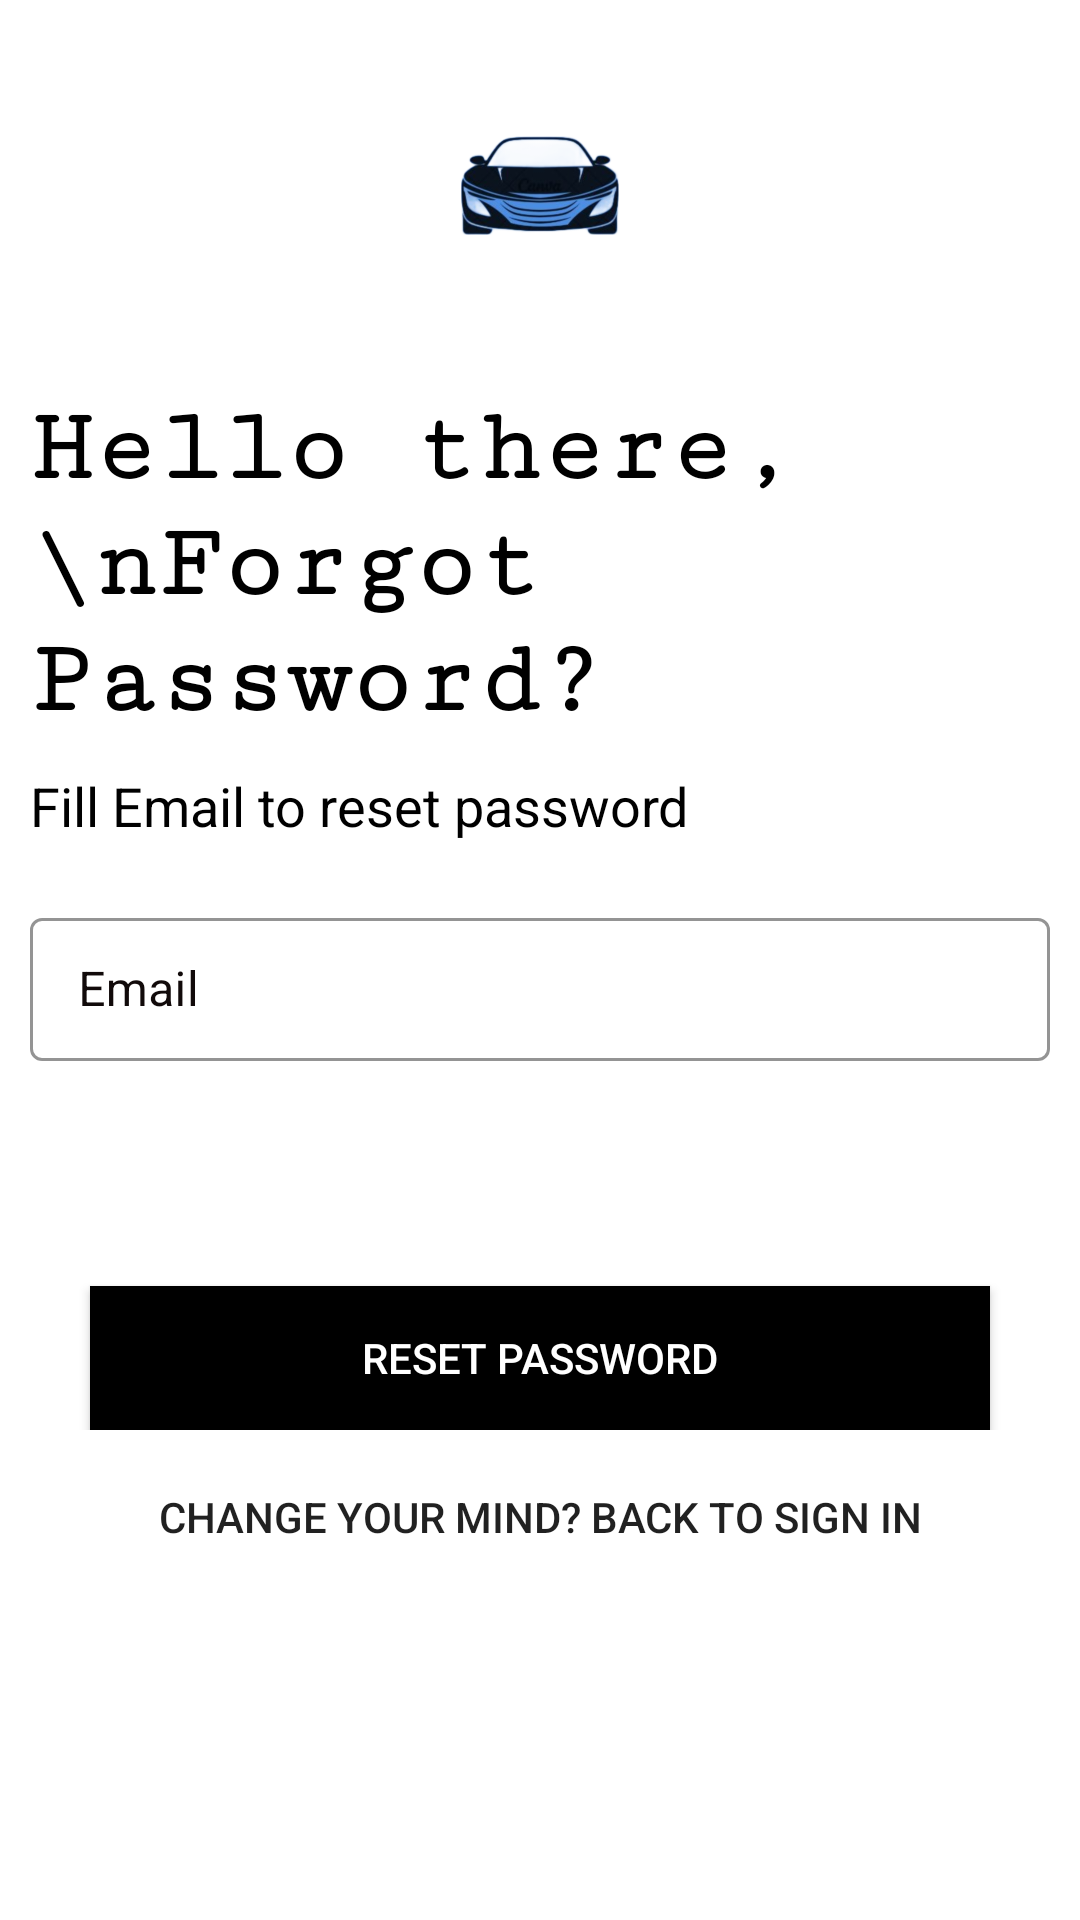

Layout XML and referenced resources for this Android screen:
<!-- AndroidManifest.xml: application theme Theme.CarReservationApplication.NoActionBar -->
<!-- res/layout/activity_forgot_password.xml -->
<?xml version="1.0" encoding="utf-8"?>
<LinearLayout xmlns:android="http://schemas.android.com/apk/res/android"
    xmlns:app="http://schemas.android.com/apk/res-auto"
    xmlns:tools="http://schemas.android.com/tools"
    android:layout_width="match_parent"
    android:layout_height="match_parent"
    android:background="@color/white"
    android:orientation="vertical"
    android:padding="10dp"
    tools:context=".ForgotPassword">

    <ImageView
        android:layout_width="150dp"
        android:layout_height="120dp"
        android:layout_gravity="center"
        android:contentDescription="appLogo"
        android:src="@drawable/car"
        android:transitionName="app_logo"
        tools:ignore="HardcodedText" />

    <TextView
        android:id="@+id/LoginText"
        android:layout_width="wrap_content"
        android:layout_height="wrap_content"
        android:layout_marginStart="0dp"
        android:text="Hello there,\nForgot Password? "
        android:textColor="@color/black"
        android:textSize="35sp"
        android:textStyle="bold"
        android:transitionName="app_text"
        app:fontFamily="serif-monospace"
        app:layout_constraintStart_toStartOf="parent"
        app:layout_constraintTop_toBottomOf="@id/topLogo" />

    <TextView
        android:id="@+id/textLogin"
        android:layout_width="wrap_content"
        android:layout_height="wrap_content"
        android:layout_marginTop="10dp"
        android:text="Fill Email to reset password"
        android:textColor="@color/black"
        android:textSize="18sp"
        android:transitionName="app_text"
        app:fontFamily="@font/amita" />

    <LinearLayout
        android:layout_width="match_parent"
        android:layout_height="wrap_content"
        android:layout_marginTop="20dp"
        android:orientation="vertical">

        <com.google.android.material.textfield.TextInputLayout
            android:id="@+id/textInputResetEmail"
            style="@style/TextInputLayoutStyle"
            android:layout_width="match_parent"
            android:layout_height="wrap_content"
            android:hint="Email"
            android:textColorHint="@color/test"
            android:transitionName="email_tran">

            <com.google.android.material.textfield.TextInputEditText
                android:layout_width="match_parent"
                android:layout_height="wrap_content"
                android:inputType="text"
                android:textColor="@color/test" />
        </com.google.android.material.textfield.TextInputLayout>
    </LinearLayout>

    <LinearLayout
        android:layout_width="match_parent"
        android:layout_height="wrap_content"
        android:layout_marginTop="70dp"
        android:orientation="vertical"
        android:transitionName="reset_tran">

        <androidx.appcompat.widget.AppCompatButton
            android:id="@+id/btn_ResetPass"
            android:layout_width="300dp"
            android:layout_height="wrap_content"
            android:layout_gravity="center"
            android:layout_marginTop="5dp"
            android:background="#000"
            android:elevation="0dp"
            android:text="Reset Password"
            android:textColor="#fff" />
    </LinearLayout>

    <LinearLayout
        android:layout_width="match_parent"
        android:layout_height="wrap_content"
        android:layout_marginTop="0dp"
        android:orientation="vertical"
        android:transitionName="signUp_tran">

        <androidx.appcompat.widget.AppCompatButton
            android:id="@+id/toSignIn"
            android:layout_width="match_parent"
            android:layout_height="wrap_content"
            android:layout_marginTop="5dp"
            android:background="#00000000"
            android:elevation="0dp"
            android:text="Change your mind? Back to Sign In" />
    </LinearLayout>

    <ProgressBar
        android:id="@+id/progressBar"
        android:layout_width="30dp"
        android:layout_height="30dp"
        android:layout_gravity="center|bottom"
        android:layout_marginBottom="20dp"
        android:visibility="gone"
        tools:ignore="MissingConstraints" />
</LinearLayout>
<!-- resources referenced by this layout -->
<resources>
  <color name="black">#FF000000</color>
  <color name="test">#110A0A</color>
  <color name="white">#FFFFFFFF</color>
  <!-- drawable car: png bitmap (drawable, 115952 bytes) -->
  <style name="TextInputLayoutStyle" parent="Widget.MaterialComponents.TextInputLayout.OutlinedBox.Dense">
          <item name="hintTextColor">@color/black</item>
          <item name="boxStrokeColor">@color/black</item>
      </style>
  <style name="Theme.CarReservationApplication.NoActionBar">
          <item name="windowActionBar">false</item>
          <item name="windowNoTitle">true</item>
      </style>
</resources>
